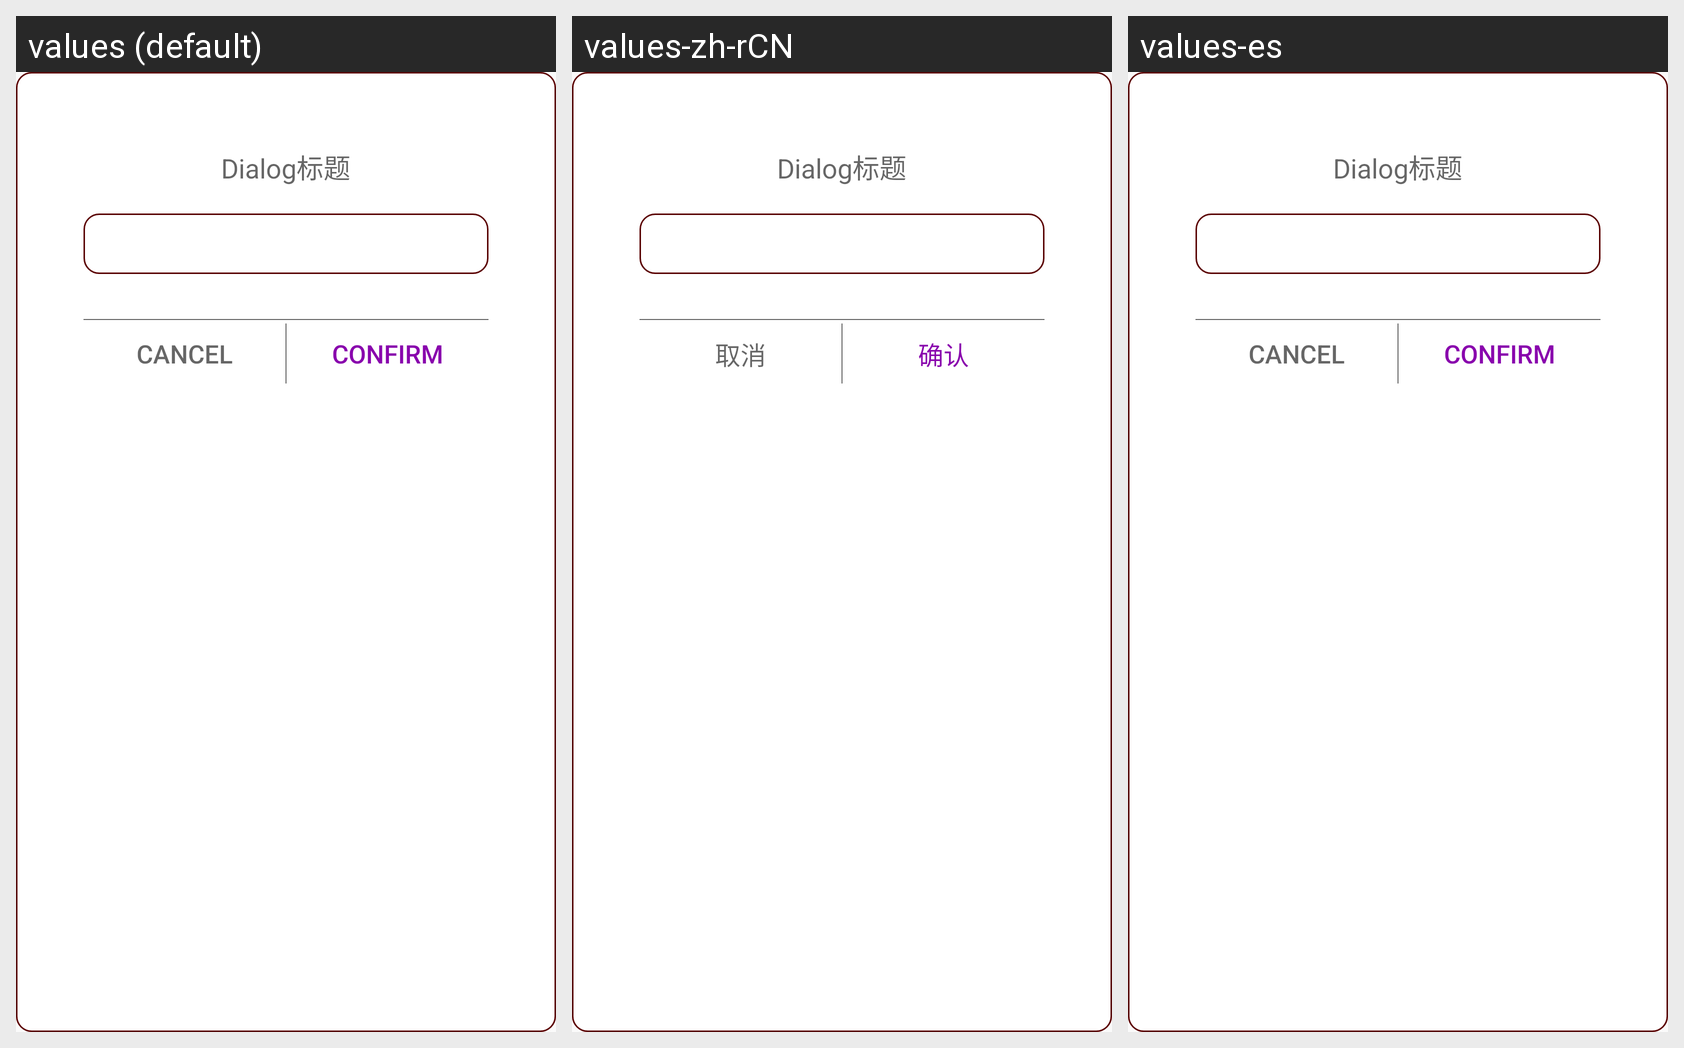

This grid shows one Android layout under several languages. Give, for every string resource on the screen, its name, the default text and each shown locale's text.
Android screen res/layout/dialog_layout_edit.xml rendered under 3 locales, left to right: values (default), values-zh-rCN, values-es. Device: Nexus 5 (rendered at 1080×1920; each locale shown at half size, 540×960, under a caption strip naming it); theme AppTheme.
Strings drawn on this screen, with the default value and each locale's value (text and hints the layout hard-codes, and strings that could not be matched under every locale, appear in the picture but are not listed):

cancel
  values: Cancel
  values-zh-rCN: 取消
  values-es: Cancel

confirm
  values: confirm
  values-zh-rCN: 确认
  values-es: confirm
